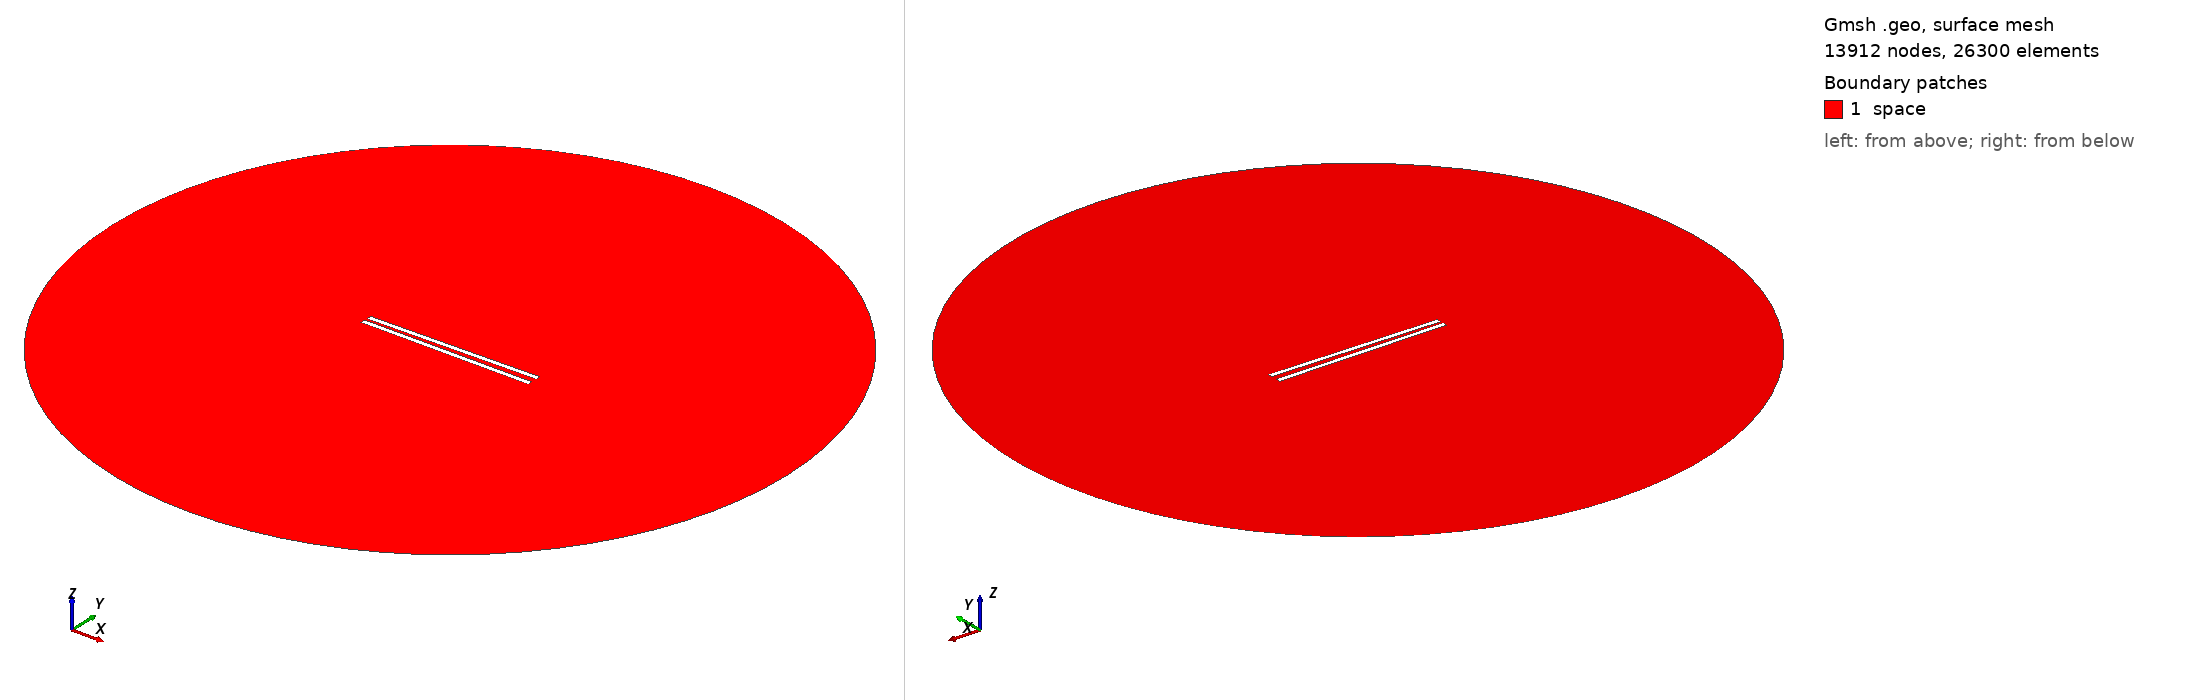

Gmsh geometry script, surface-meshed: 13912 nodes, 26300 surface elements. Boundary patches (legend numbers): 1 space. Left view from above one corner, right view from below the opposite corner. Legend entries are the model's physical surfaces. The drawing asked Gmsh for element sizes between 1% and 20% of the model's largest extent; the script's own settings can give other sizes.

=== 781.geo (drawn) ===
// Set the geometry kernel
SetFactory("OpenCASCADE");

//---------------------------------------
// Rectangles
//---------------------------------------

// Rectangle 1 (top)
Point(1) = {-49.51111111111111, 1.1944444444444444, 0, 1.0};
Point(2) = {49.51111111111111, 1.1944444444444444, 0, 1.0};
Point(3) = {49.51111111111111, 4.216666666666667, 0, 1.0};
Point(4) = {-49.51111111111111, 4.216666666666667, 0, 1.0};

Line(1) = {1, 2};
Line(2) = {2, 3};
Line(3) = {3, 4};
Line(4) = {4, 1};

Line Loop(1) = {1, 2, 3, 4};
Plane Surface(1) = {1};

Rotate { {0, 0, 1}, {0,  1.1944444444444444,  0}, 0.017 } {
  Surface{1};
}

// Rectangle 2 (bottom)
Point(5) = {-49.51111111111111, -1.1944444444444444, 0, 1.0};
Point(6) = {49.51111111111111, -1.1944444444444444, 0, 1.0};
Point(7) = {49.51111111111111, -4.216666666666667, 0, 1.0};
Point(8) = {-49.51111111111111, -4.216666666666667, 0, 1.0};

Line(5) = {5, 6};
Line(6) = {6, 7};
Line(7) = {7, 8};
Line(8) = {8, 5};

Line Loop(2) = {5, 6, 7, 8};
Plane Surface(2) = {2}; 


//---------------------------------------
// Circle
//---------------------------------------

// Define points
Point(9) = {0, 0, 0};        // Center
Point(10) = {200, 0, 0};     // Start point
Point(11) = {0, 200, 0};     // 90 degrees
Point(12) = {-200, 0, 0};    // 180 degrees
Point(13) = {0, -200, 0};    // 270 degrees

// Define circle arcs (each needs start, center, end)
Circle(9) = {10, 9, 11};
Circle(10) = {11, 9, 12};
Circle(11) = {12, 9, 13};
Circle(12) = {13, 9, 10};

// Define curve loop and surface if needed
Curve Loop(3) = {9, 10, 11, 12};
Surface(3) = {3};

// Subtract Rectangles from Circle
BooleanDifference{ Surface{3}; Delete; }{ Surface{1}; Surface{2}; Delete; }

//---------------------------------------
// Transfinite Lines and Surface
//---------------------------------------
r = 7;
Transfinite Line {1, 3} = 50*r Using Progression 1;
Transfinite Line {2, 4} = 2*r Using Progression 1;
Transfinite Line {5, 7} = 50*r Using Progression 1;
Transfinite Line {6, 8} = 2*r Using Progression 1;
Transfinite Line {9, 10, 11, 12} = 20 Using Progression 1;

//---------------------------------------
// Define Physical Groups
//---------------------------------------                

//--- Physical Curves
// Physical groups for boundaries
Physical Line("force_segment", 10) = {1};
Physical Line("upper_plate", 11) = {2, 3, 4};
Physical Line("lower_plate", 12) = {5, 6, 7, 8};
Physical Line("boundary", 20) = {9, 10, 11, 12};

//--- Physical Surfaces
Physical Surface("space", 30) = {3};

//---------------------------------------
// 6. Generate the Mesh
//---------------------------------------
Mesh 2;  // 2D mesh generation
